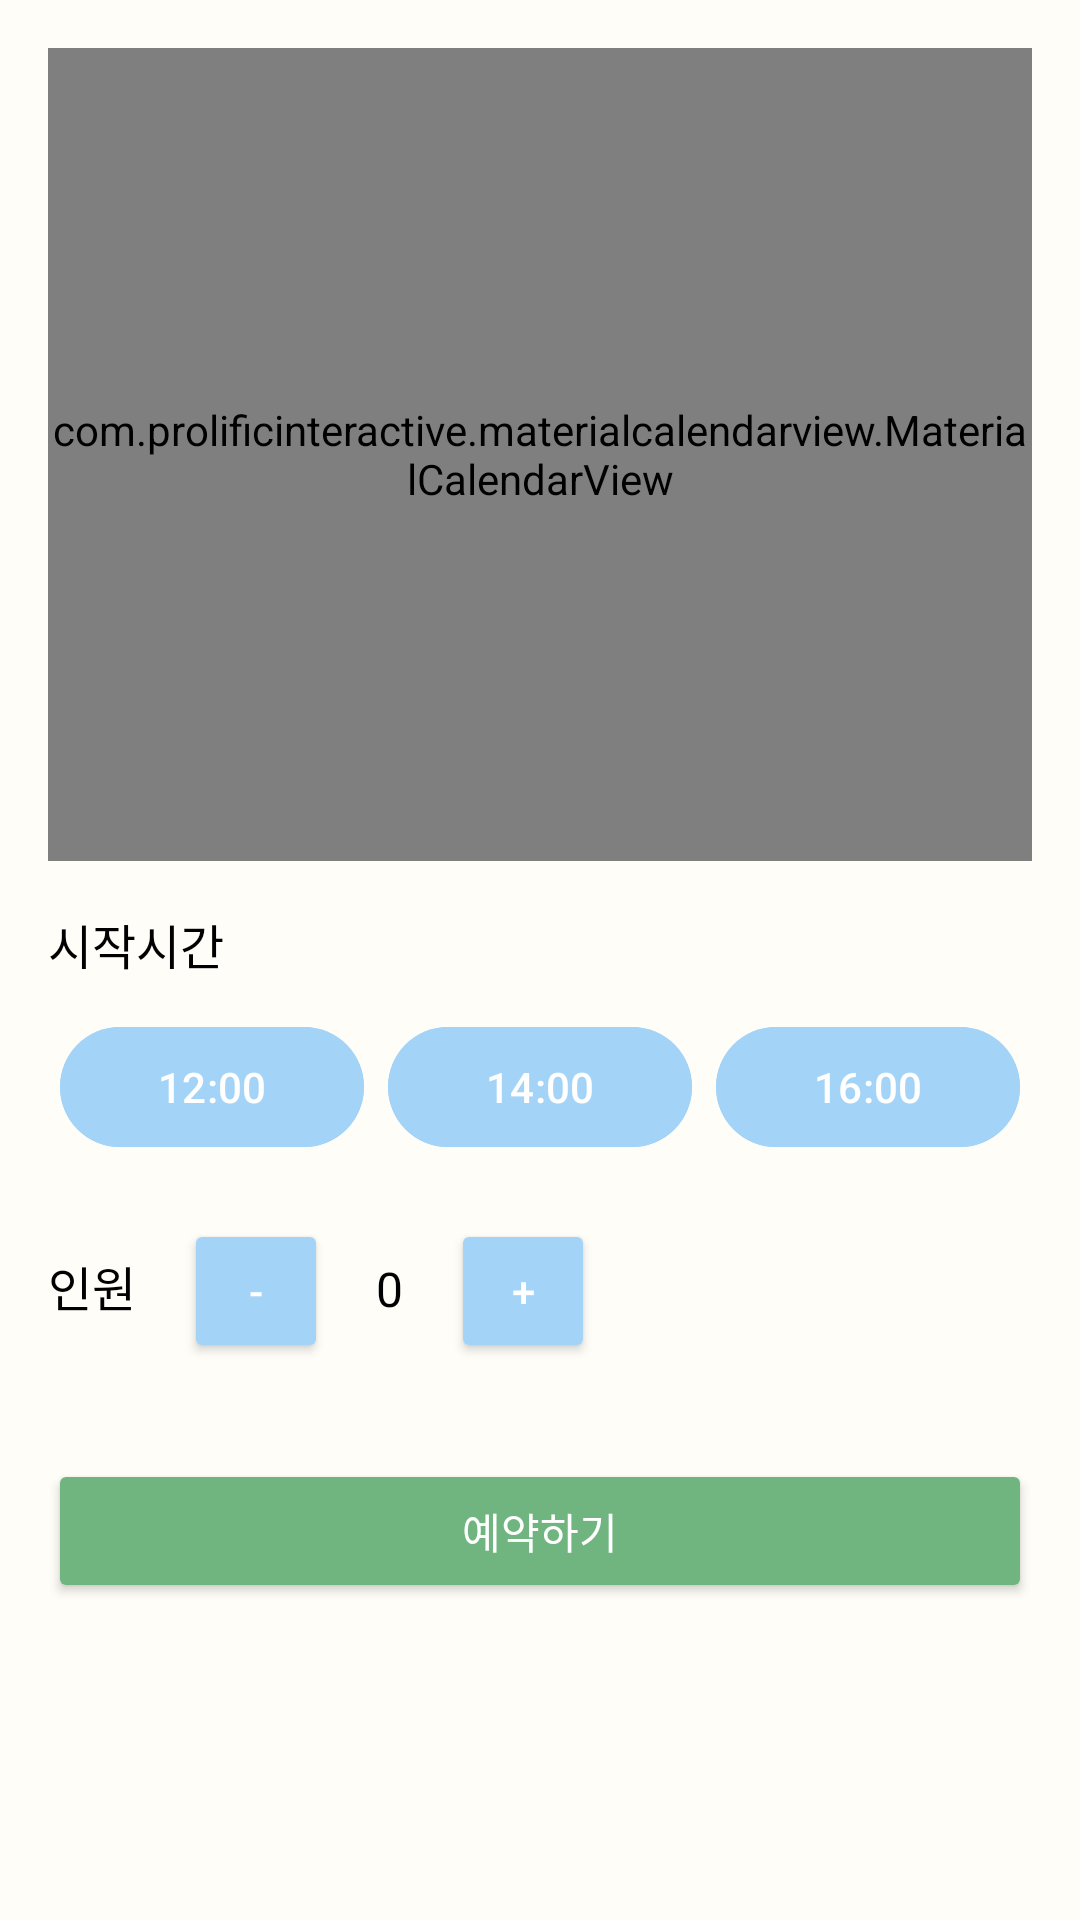

Layout XML and referenced resources for this Android screen:
<!-- AndroidManifest.xml: application theme Theme.TennisApplication -->
<!-- res/layout/fragment_reserve.xml -->
<ScrollView xmlns:android="http://schemas.android.com/apk/res/android"
    xmlns:tools="http://schemas.android.com/tools"
    android:layout_width="match_parent"
    android:layout_height="match_parent"
    android:fillViewport="true"
    tools:context=".ReserveFragment"
    android:background="#FFFDF8">

    <LinearLayout
        android:layout_width="match_parent"
        android:layout_height="wrap_content"
        android:orientation="vertical"
        android:padding="16dp">

        <com.prolificinteractive.materialcalendarview.MaterialCalendarView
            android:id="@+id/calendarView"
            android:layout_width="match_parent"
            android:layout_height="271dp"
            android:layout_marginBottom="16dp"
            tools:ignore="MissingClass" />

        <TextView
            android:layout_width="wrap_content"
            android:layout_height="wrap_content"
            android:text="시작시간"
            android:textSize="16sp"
            android:layout_marginBottom="8dp"
            android:textColor="#000000" />

        <GridLayout
            android:id="@+id/timeGridLayout"
            android:layout_width="match_parent"
            android:layout_height="wrap_content"
            android:layout_marginBottom="16dp"
            android:columnCount="3">

            <com.google.android.material.button.MaterialButton
                android:layout_width="0dp"
                android:layout_height="wrap_content"
                android:layout_columnWeight="1"
                android:layout_margin="4dp"
                android:minWidth="48dp"
                android:minHeight="48dp"
                android:text="12:00"
                android:backgroundTint="#A3D4F7"
                android:textColor="@android:color/white" />

            <com.google.android.material.button.MaterialButton
                android:layout_width="0dp"
                android:layout_height="wrap_content"
                android:layout_columnWeight="1"
                android:layout_margin="4dp"
                android:minWidth="48dp"
                android:minHeight="48dp"
                android:text="14:00"
                android:backgroundTint="#A3D4F7"
                android:textColor="@android:color/white" />

            <com.google.android.material.button.MaterialButton
                android:layout_width="0dp"
                android:layout_height="wrap_content"
                android:layout_columnWeight="1"
                android:layout_margin="4dp"
                android:minWidth="48dp"
                android:minHeight="48dp"
                android:text="16:00"
                android:backgroundTint="#A3D4F7"
                android:textColor="@android:color/white" />
        </GridLayout>

        <LinearLayout
            android:layout_width="match_parent"
            android:layout_height="wrap_content"
            android:orientation="horizontal"
            android:layout_marginBottom="16dp">

            <TextView
                android:layout_width="wrap_content"
                android:layout_height="wrap_content"
                android:text="인원"
                android:textSize="16sp"
                android:layout_marginRight="16dp"
                android:textColor="#000000" />

            <Button
                android:id="@+id/decreasePersonButton"
                android:layout_width="wrap_content"
                android:layout_height="wrap_content"
                android:text="-"
                android:minWidth="48dp"
                android:minHeight="48dp"
                android:backgroundTint="#A3D4F7"
                android:textColor="@android:color/white" />

            <TextView
                android:id="@+id/personCountTextView"
                android:layout_width="wrap_content"
                android:layout_height="wrap_content"
                android:text="0"
                android:textSize="16sp"
                android:layout_marginHorizontal="16dp"
                android:textColor="#000000" />

            <Button
                android:id="@+id/increasePersonButton"
                android:layout_width="wrap_content"
                android:layout_height="wrap_content"
                android:text="+"
                android:minWidth="48dp"
                android:minHeight="48dp"
                android:backgroundTint="#A3D4F7"
                android:textColor="@android:color/white" />
        </LinearLayout>

        <Button
            android:id="@+id/reserveButton"
            android:layout_width="match_parent"
            android:layout_height="wrap_content"
            android:layout_marginTop="16dp"
            android:backgroundTint="#70B57F"
            android:minWidth="48dp"
            android:minHeight="48dp"
            android:text="예약하기"
            android:textColor="@android:color/white" />
    </LinearLayout>
</ScrollView>
<!-- resources referenced by this layout -->
<resources>
  <style name="Theme.TennisApplication" parent="Base.Theme.TennisApplication" />
  <style name="Base.Theme.TennisApplication" parent="Theme.Material3.DayNight.NoActionBar">
          
          
      </style>
</resources>
